Run: headless pygame with SDL's dummy video driver; simulated clock (each Clock.tick advances the game by its frame time, no real sleeping); random seed 0; keys injected as events and as key.get_pressed() state; no mouse input.
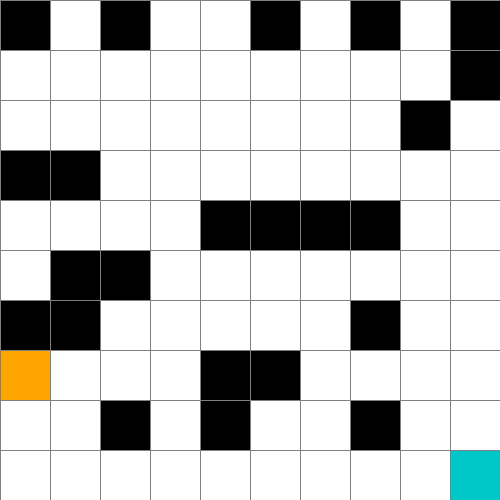
Frame 1 of 4 · flips 1–60 · no input
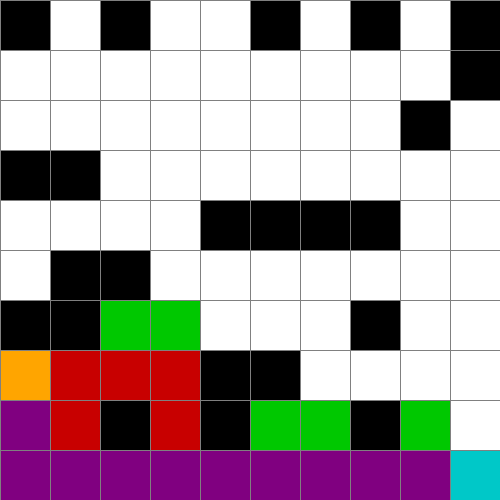
Frame 2 of 4 · flips 61–180 · tapped SPACE, RETURN · held RIGHT (→), D
Frame 3 of 4 · flips 181–300 · held DOWN (↓), S · screen unchanged from frame 2, image omitted
Frame 4 of 4 · flips 301–420 · held LEFT (←), A, UP (↑), W · screen unchanged from frame 3, image omitted

The pygame program that drew these frames:

import pygame
from queue import PriorityQueue

# Инициализация pygame
pygame.init()

# Размеры окна и сетки
WIDTH = 500
ROWS = 10
CELL = WIDTH // ROWS

WIN = pygame.display.set_mode((WIDTH, WIDTH))
pygame.display.set_caption("A* алгоритм — Вариант 3")

# Цвета
WHITE  = (255, 255, 255)
BLACK  = (0,   0,   0  )
GREY   = (128, 128, 128)
GREEN  = (0,   200, 0  )   # в очереди (open list)
RED    = (200, 0,   0  )   # посещена (closed list)
PURPLE = (128, 0,   128)   # итоговый путь
ORANGE = (255, 165, 0  )   # старт
CYAN   = (0,   200, 200)   # финиш

# Карта препятствий варианта 3 (считана с изображения)
# True = препятствие (серая клетка), False = свободно
OBSTACLES = set([
    (0, 0),              # серые клетки
    (2, 0),
    (5, 0), (7, 0),
    (9, 0),
    (9, 1),
    (8, 2),
    (0, 3), (1, 3),
    (4, 4), (5, 4), (6, 4), (7, 4),
    (1, 5), (2, 5),
    (0, 6), (1, 6), (7, 6),
    (4, 7), (5, 7),
    (2, 8),             
    (4, 8), (7, 8),
])

# Начальная и конечная точки (col, row)
START = (0, 7)   # синяя корона
END   = (9, 9)   # красный X


class Cell:
    """Класс одной клетки сетки."""

    def __init__(self, col, row):
        self.col = col
        self.row = row
        self.color = WHITE
        self.neighbors = []

        # Проставляем препятствия из карты варианта
        if (col, row) in OBSTACLES:
            self.color = BLACK

    def get_pos(self):
        return self.col, self.row

    def is_barrier(self):
        return self.color == BLACK

    def is_start(self):
        return self.color == ORANGE

    def is_end(self):
        return self.color == CYAN

    def make_start(self):
        self.color = ORANGE

    def make_end(self):
        self.color = CYAN

    def make_barrier(self):
        self.color = BLACK

    def make_open(self):
        # Клетка добавлена в открытый список
        self.color = GREEN

    def make_closed(self):
        # Клетка перемещена в закрытый список (уже обработана)
        self.color = RED

    def make_path(self):
        # Клетка является частью найденного пути
        self.color = PURPLE

    def reset(self):
        if not self.is_start() and not self.is_end() and not self.is_barrier():
            self.color = WHITE

    def draw(self, win):
        pygame.draw.rect(win, self.color,
                         (self.col * CELL, self.row * CELL, CELL, CELL))

    def update_neighbors(self, grid):
        """Обновить список проходимых соседей (4 направления)."""
        self.neighbors = []
        # Вниз
        if self.row < ROWS - 1 and not grid[self.col][self.row + 1].is_barrier():
            self.neighbors.append(grid[self.col][self.row + 1])
        # Вверх
        if self.row > 0 and not grid[self.col][self.row - 1].is_barrier():
            self.neighbors.append(grid[self.col][self.row - 1])
        # Вправо
        if self.col < ROWS - 1 and not grid[self.col + 1][self.row].is_barrier():
            self.neighbors.append(grid[self.col + 1][self.row])
        # Влево
        if self.col > 0 and not grid[self.col - 1][self.row].is_barrier():
            self.neighbors.append(grid[self.col - 1][self.row])

    def __lt__(self, other):
        # Нужно для PriorityQueue при одинаковом f
        return False


def heuristic(a, b):
    """Манхэттенское расстояние между клетками a и b."""
    x1, y1 = a
    x2, y2 = b
    return abs(x1 - x2) + abs(y1 - y2)


def reconstruct_path(came_from, current, draw_func):
    """Восстановить и отрисовать путь по словарю came_from."""
    while current in came_from:
        current = came_from[current]
        current.make_path()
        draw_func()


def a_star(draw_func, grid, start, end):
    """
    Алгоритм A*.

    draw_func — функция отрисовки сетки.
    grid      — двумерный список клеток.
    start     — стартовая клетка.
    end       — конечная клетка.
    """
    count = 0  # счётчик для разрешения ничьих по f
    open_set = PriorityQueue()
    open_set.put((0, count, start))  # (f, порядок, клетка)

    came_from = {}  # словарь «пришли из»

    # g — стоимость пути от старта до данной клетки
    g_score = {cell: float("inf") for col in grid for cell in col}
    g_score[start] = 0

    # f = g + h
    f_score = {cell: float("inf") for col in grid for cell in col}
    f_score[start] = heuristic(start.get_pos(), end.get_pos())

    open_set_hash = {start}  # множество для быстрой проверки наличия в очереди

    while not open_set.empty():
        # Обработка событий pygame (чтобы окно не зависало)
        for event in pygame.event.get():
            if event.type == pygame.QUIT:
                pygame.quit()

        # Берём клетку с наименьшим f
        current = open_set.get()[2]
        open_set_hash.discard(current)

        if current == end:
            # Путь найден — восстанавливаем и рисуем
            reconstruct_path(came_from, end, draw_func)
            end.make_end()
            start.make_start()
            return True

        # Перемещаем текущую клетку в закрытый список
        for neighbor in current.neighbors:
            tentative_g = g_score[current] + 1  # стоимость перехода = 1

            if tentative_g < g_score[neighbor]:
                # Нашли более короткий путь до соседа
                came_from[neighbor] = current
                g_score[neighbor] = tentative_g
                f_score[neighbor] = tentative_g + heuristic(
                    neighbor.get_pos(), end.get_pos()
                )

                if neighbor not in open_set_hash:
                    count += 1
                    open_set.put((f_score[neighbor], count, neighbor))
                    open_set_hash.add(neighbor)
                    neighbor.make_open()  # отмечаем как «в очереди»

        draw_func()

        if current != start:
            current.make_closed()  # отмечаем как «посещённую»

    return False  # путь не найден


def make_grid():
    """Создать двумерный список клеток."""
    grid = []
    for col in range(ROWS):
        grid.append([])
        for row in range(ROWS):
            cell = Cell(col, row)
            grid[col].append(cell)
    return grid


def draw(win, grid):
    """Отрисовать сетку и разделительные линии."""
    win.fill(WHITE)

    for col in grid:
        for cell in col:
            cell.draw(win)

    # Рисуем сетку
    for i in range(ROWS):
        pygame.draw.line(win, GREY, (0, i * CELL), (WIDTH, i * CELL))
        pygame.draw.line(win, GREY, (i * CELL, 0), (i * CELL, WIDTH))

    pygame.display.update()


def main():
    grid = make_grid()

    # Устанавливаем старт и финиш
    start_cell = grid[START[0]][START[1]]
    end_cell   = grid[END[0]][END[1]]
    start_cell.make_start()
    end_cell.make_end()

    # Обновляем соседей для всех клеток
    for col in grid:
        for cell in col:
            cell.update_neighbors(grid)

    run = True
    started = False

    while run:
        draw(WIN, grid)

        for event in pygame.event.get():
            if event.type == pygame.QUIT:
                run = False

            if event.type == pygame.KEYDOWN:
                if event.key == pygame.K_SPACE and not started:
                    # Запускаем A* по нажатию пробела
                    started = True
                    a_star(lambda: draw(WIN, grid), grid, start_cell, end_cell)

    pygame.quit()


if __name__ == "__main__":
    main()
